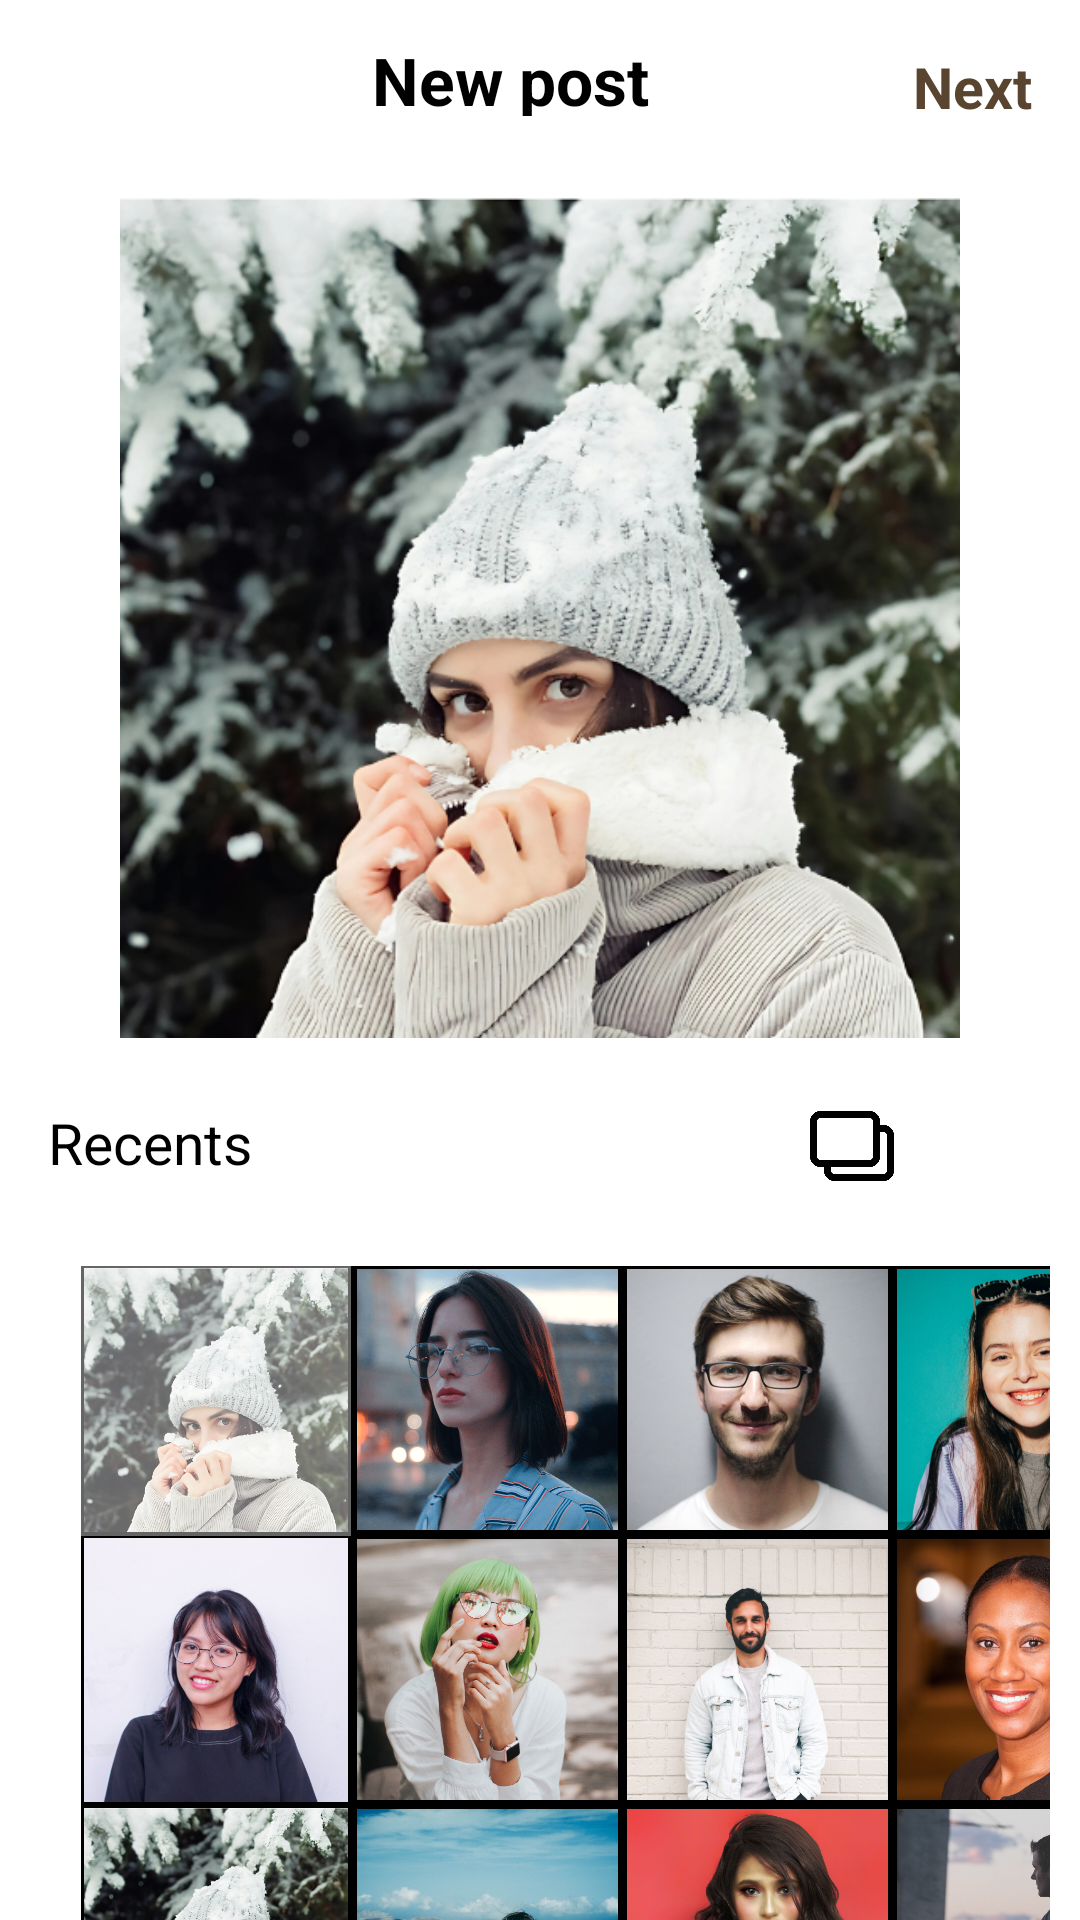

Produce the Android XML layout that renders to this screen, including the resource entries it uses.
<!-- AndroidManifest.xml: application theme Theme.ConnectMe -->
<!-- res/layout/screen15.xml -->
<?xml version="1.0" encoding="utf-8"?>
<RelativeLayout
    xmlns:android="http://schemas.android.com/apk/res/android"
    android:layout_width="match_parent"
    android:layout_height="match_parent"
    android:background="@android:color/white">

    
    <LinearLayout
        android:id="@+id/topBar"
        android:layout_width="match_parent"
        android:layout_height="56dp"
        android:background="@android:color/white"
        android:orientation="horizontal"
        android:gravity="center_vertical"
        android:padding="16dp">

        
        <ImageView
            android:id="@+id/btnClose"
            android:layout_width="20dp"
            android:layout_height="20dp"
            android:src="@drawable/cross_icon"/>

        

        
        <TextView
            android:id="@+id/title"
            android:layout_width="0dp"
            android:layout_height="wrap_content"
            android:layout_weight="1"
            android:gravity="center"
            android:text="New post"
android:layout_marginTop="-3dp"
            android:textColor="@android:color/black"
            android:textSize="22sp"
            android:textStyle="bold" />

        <TextView
            android:id="@+id/btnNext"
            android:layout_width="wrap_content"
            android:layout_height="wrap_content"
            android:text="Next"
            android:textSize="19sp"
android:textColor="@color/brown"
            android:textStyle="bold" />
    </LinearLayout>

    
    <ImageView
        android:id="@+id/selectedImage"
        android:layout_width="match_parent"
        android:layout_height="300dp"
        android:scaleType="centerCrop"
        android:padding="40dp"
        android:src="@drawable/postpicture"
        android:layout_below="@id/topBar"
        android:background="@color/white" />

    
    <RelativeLayout
        android:id="@+id/bottomBar"
        android:layout_width="match_parent"
        android:layout_height="wrap_content"
        android:layout_below="@id/selectedImage"
        android:paddingHorizontal="16dp"

        android:paddingTop="12dp">


        <LinearLayout
            android:id="@+id/Recents"
            android:layout_width="wrap_content"
            android:layout_height="wrap_content"
            android:layout_alignParentStart="true"
            android:orientation="horizontal"
            android:gravity="center">
        <TextView
            android:id="@+id/albumSelector"
            android:layout_width="wrap_content"
            android:layout_height="wrap_content"
            android:text="Recents"
            android:textSize="19sp"
            android:textColor="@android:color/black"
            android:layout_alignParentStart="true" />

        <ImageView
            android:id="@+id/arrowicon"
            android:layout_width="26dp"
            android:layout_height="26dp"
            android:src="@drawable/right_arrow_icon"
            android:layout_marginEnd="8dp"/>
        </LinearLayout>
        <LinearLayout
            android:id="@+id/iconsContainer"
            android:layout_width="wrap_content"
            android:layout_height="wrap_content"
            android:layout_alignParentEnd="true"
            android:orientation="horizontal"
            android:gravity="center">

            <ImageView
                android:id="@+id/galleryIcon"
                android:layout_width="28dp"
                android:layout_height="28dp"
                android:src="@drawable/gallery_icon"
                android:layout_marginEnd="8dp"/>

            <ImageView
                android:id="@+id/cameraIcon"
                android:layout_width="28dp"
                android:layout_height="28dp"
                android:src="@drawable/bold_camera_icon"
                android:layout_marginRight="10dp"/>
        </LinearLayout>

    </RelativeLayout>


    <ScrollView
        android:layout_width="match_parent"
        android:layout_height="wrap_content"
        android:layout_below="@id/bottomBar"
        android:paddingStart="10dp"
        android:paddingEnd="10dp"
        android:scrollbars="none"
        android:layout_marginTop="10dp"
        android:fillViewport="true"
        android:contentDescription="Gallery">

        <GridLayout
            android:id="@+id/galleryGrid"
            android:layout_width="match_parent"
            android:layout_height="wrap_content"
            android:columnCount="4"
            android:layout_marginLeft="17dp"
            android:layout_marginTop="16dp"
            android:columnOrderPreserved="false">

            
            <ImageView
                android:layout_width="90dp"
                android:layout_height="90dp"
                android:scaleType="centerCrop"
                android:paddingTop="1dp"
                android:paddingRight="1dp"
                android:paddingLeft="1dp"
                android:background="@drawable/profile_pictures_border"
                android:src="@drawable/postpicture"
                android:alpha="0.6"/>

            
            <ImageView
                android:layout_width="90dp"
                android:layout_height="90dp"
                android:paddingTop="1dp"
                android:paddingRight="1dp"
                android:scaleType="centerCrop"
                android:background="@drawable/profile_pictures_border"
                android:src="@drawable/profilepicture8"/>

            
            <ImageView
                android:layout_width="90dp"
                android:layout_height="90dp"
                android:paddingTop="1dp"
                android:paddingRight="1dp"
                android:scaleType="centerCrop"
                android:background="@drawable/profile_pictures_border"
                android:src="@drawable/profilepic3"/>

            
            <ImageView
                android:layout_width="90dp"
                android:layout_height="90dp"
                android:scaleType="centerCrop"
                android:paddingTop="1dp"
                android:paddingRight="1dp"

                android:background="@drawable/profile_pictures_border"
                android:src="@drawable/profilepic1"/>

            
            <ImageView
                android:layout_width="90dp"
                android:layout_height="90dp"
                android:scaleType="centerCrop"
                android:paddingTop="1dp"
                android:paddingRight="1dp"
                android:paddingLeft="1dp"
                android:background="@drawable/profile_pictures_border"
                android:src="@drawable/profilepicture9"/>

            
            <ImageView
                android:layout_width="90dp"
                android:layout_height="90dp"
                android:scaleType="centerCrop"
                android:paddingTop="1dp"
                android:paddingRight="1dp"
                android:background="@drawable/profile_pictures_border"
                android:src="@drawable/profilepic6"/>

            
            <ImageView
                android:layout_width="90dp"
                android:layout_height="90dp"
                android:scaleType="centerCrop"
                android:paddingTop="1dp"
                android:paddingRight="1dp"
                android:paddingBottom="2dp"
                android:background="@drawable/profile_pictures_border"
                android:src="@drawable/profilepicture10"/>

            
            <ImageView
                android:layout_width="90dp"
                android:layout_height="90dp"
                android:scaleType="centerCrop"
                android:paddingTop="1dp"
                android:paddingRight="1dp"
                android:paddingBottom="2dp"
                android:background="@drawable/profile_pictures_border"
                android:src="@drawable/profilepicture11"/>

            
            <ImageView
                android:layout_width="90dp"
                android:layout_height="90dp"
                android:paddingLeft="1dp"
                android:scaleType="centerCrop"
                android:paddingTop="1dp"
                android:paddingRight="1dp"
                android:paddingBottom="2dp"
                android:background="@drawable/profile_pictures_border"
                android:src="@drawable/postpicture"/>

            
            <ImageView
                android:layout_width="90dp"
                android:layout_height="90dp"
                android:scaleType="centerCrop"
                android:paddingTop="1dp"
                android:paddingRight="1dp"
                android:paddingBottom="2dp"
                android:background="@drawable/profile_pictures_border"
                android:src="@drawable/profilepic5"/>
            <ImageView
                android:layout_width="90dp"
                android:layout_height="90dp"
                android:scaleType="centerCrop"
                android:paddingTop="1dp"
                android:paddingRight="1dp"
                android:paddingBottom="2dp"
                android:background="@drawable/profile_pictures_border"
                android:src="@drawable/profilepic4"/>
            <ImageView
                android:layout_width="90dp"
                android:layout_height="90dp"
                android:scaleType="centerCrop"
                android:paddingTop="1dp"
                android:paddingRight="1dp"
                android:paddingBottom="2dp"
                android:background="@drawable/profile_pictures_border"
                android:src="@drawable/profilepic2"/>

            <ImageView
                android:layout_width="90dp"
                android:layout_height="90dp"
                android:scaleType="centerCrop"
                android:paddingTop="1dp"
                android:paddingRight="1dp"
                android:paddingBottom="2dp"
                android:background="@drawable/profile_pictures_border"
                android:src="@drawable/profilepic7"/>
        </GridLayout>
    </ScrollView>




</RelativeLayout>
<!-- resources referenced by this layout -->
<resources>
  <color name="brown">#59442F</color>
  <color name="white">#FFFFFFFF</color>
  <!-- drawable gallery_icon: png bitmap (drawable, 6986 bytes) -->
  <!-- drawable postpicture: png bitmap (drawable, 441611 bytes) -->
  <!-- drawable profile_pictures_border (drawable) -->
  <?xml version="1.0" encoding="utf-8"?>
  <shape xmlns:android="http://schemas.android.com/apk/res/android"
      android:shape="rectangle">
      <solid android:color="@android:color/white"/>
      <stroke android:width="2dp" android:color="@android:color/black"/>
      <padding android:left="2dp" android:top="2dp" android:right="2dp" android:bottom="2dp"/>
  </shape>
  <!-- drawable profilepic1: png bitmap (drawable, 408660 bytes) -->
  <!-- drawable profilepic2: png bitmap (drawable, 292237 bytes) -->
  <!-- drawable profilepic3: png bitmap (drawable, 386124 bytes) -->
  <!-- drawable profilepic4: png bitmap (drawable, 468498 bytes) -->
  <!-- drawable profilepic5: png bitmap (drawable, 411979 bytes) -->
  <!-- drawable profilepic6: png bitmap (drawable, 371492 bytes) -->
  <!-- drawable profilepic7: png bitmap (drawable, 533166 bytes) -->
  <!-- drawable profilepicture10: png bitmap (drawable, 331352 bytes) -->
  <!-- drawable profilepicture11: png bitmap (drawable, 384217 bytes) -->
  <!-- drawable profilepicture8: png bitmap (drawable, 428188 bytes) -->
  <!-- drawable profilepicture9: png bitmap (drawable, 296870 bytes) -->
  <style name="Theme.ConnectMe" parent="Base.Theme.ConnectMe" />
  <style name="Base.Theme.ConnectMe" parent="Theme.Material3.DayNight.NoActionBar">
          
          
          <item name="colorPrimary">#59442F</item>
  
  
      </style>
</resources>
